Run: headless pygame with SDL's dummy video driver; simulated clock (each Clock.tick advances the game by its frame time, no real sleeping); random seed 0; keys injected as events and as key.get_pressed() state; no mouse input.
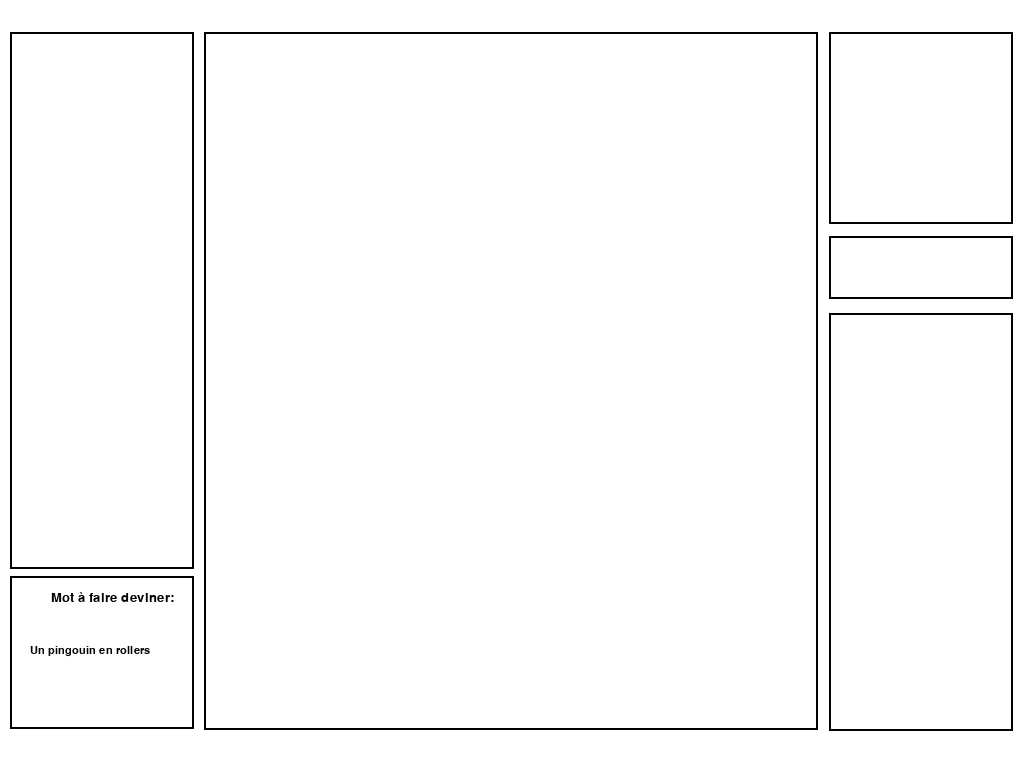
Frame 1 of 4 · flips 1–60 · no input
Frame 2 of 4 · flips 61–180 · tapped SPACE, RETURN · held RIGHT (→), D · screen unchanged from frame 1, image omitted
Frame 3 of 4 · flips 181–300 · held DOWN (↓), S · screen unchanged from frame 2, image omitted
Frame 4 of 4 · flips 301–420 · held LEFT (←), A, UP (↑), W · screen unchanged from frame 3, image omitted

The pygame program that drew these frames:

import json
import pygame
from pygame.locals import *
import random
pygame.init()


def UIdrawer(): 
    
    
    




    info_ecran = pygame.display.Info()
    largeur, hauteur = info_ecran.current_w, info_ecran.current_h
    # Dimensions de la fenêtre
    ecran = pygame.display.set_mode((largeur, hauteur))
    pygame.display.set_caption("UIdrawer")

    # Couleurs
    NOIR = (0, 0, 0)
    BLANC = (255, 255, 255)


    zones = [
        (20/100*largeur, 4.17/100*hauteur, 60/100*largeur, 91/100*hauteur),  # Zone de dessin
        (1/100*largeur, 4.17/100*hauteur, 18/100*largeur, 70/100*hauteur),   # Liste personnes
        (1/100*largeur,75/100*hauteur, 18/100*largeur, 20/100*hauteur),   # Mot à deviner
        (81/100*largeur, 4.17/100*hauteur, 18/100*largeur, 25/100*hauteur),  # Couleurs
        (81/100*largeur, 30.83/100*hauteur, 18/100*largeur, 8.33/100*hauteur),  # Style de stylo
        (81/100*largeur, 40.83/100*hauteur, 18/100*largeur, 54.5/100*hauteur), # Chat
    ]
    

    running = True
    while running:
        ecran.fill(BLANC)

        #texte dans mot a deviner
        police = pygame.font.SysFont("serif " ,20)
        image_texte = police.render ( "Mot à faire deviner:", 1 , (0,0,0) )
        ecran.blit(image_texte, (5/100*largeur,77/100*hauteur))

        phrase = "Un pingouin en rollers"
        if len(phrase) <=24:
            long = int(24/len(phrase)*16)
            police = pygame.font.SysFont("monospace" ,long)
            image_texte = police.render ( phrase, 1 , (0,0,0) )
            ecran.blit(image_texte, (3/100*largeur,84/100*hauteur))
        elif len (phrase)<=48:
            long = int(48/len(phrase)*14)
            taille2parties = len(phrase)//2

            police = pygame.font.SysFont("monospace" ,long)
            image_texte = police.render ( phrase[0:taille2parties], 1 , (0,0,0) )
            ecran.blit(image_texte, (3/100*largeur,82/100*hauteur))
            image_texte2 = police.render ( phrase[taille2parties:], 1 , (0,0,0) )
            ecran.blit(image_texte2, (3/100*largeur,86/100*hauteur))
        else:
            long = int(72/len(phrase)*14)
            taille3parties = len(phrase)//3

            police = pygame.font.SysFont("monospace" ,long)
            image_texte = police.render ( phrase[0:taille3parties], 1 , (0,0,0) )
            ecran.blit(image_texte, (3/100*largeur,80/100*hauteur))
            image_texte2 = police.render ( phrase[taille3parties:taille3parties*2], 1 , (0,0,0) )
            ecran.blit(image_texte2, (3/100*largeur,84/100*hauteur))
            image_texte3 = police.render ( phrase[taille3parties*2:], 1 , (0,0,0) )
            ecran.blit(image_texte3, (3/100*largeur,88/100*hauteur))



        #dessine les contours
        for x, y, w, h in zones:
            pygame.draw.rect(ecran, NOIR, (x, y, w, h), 2)
        
        pygame.display.flip()

        # Gestion des événements
        for event in pygame.event.get():
            if event.type == pygame.QUIT:
                running = False
    

    pygame.quit()
UIdrawer()
